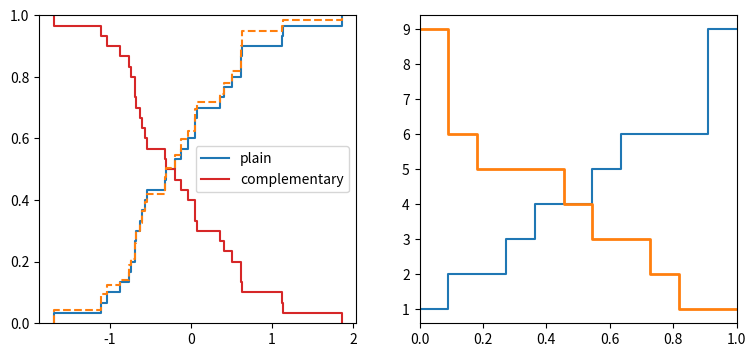

Write the Python code that produced this figure.
# Written by calculate-plot 0.1.0: this script draws the same figure with Matplotlib 3.11.2.
import locale

import matplotlib.pyplot as plt

# Text is shaped for the language of the locale: this is the one the figure was made with.
try:
    locale.setlocale(locale.LC_CTYPE, "C.UTF-8")
except locale.Error:
    locale.setlocale(locale.LC_CTYPE, "C")

fig, axs = plt.subplots(1, 2, figsize=(9.0, 4.0))
axs[0].ecdf([-0.629, 0.622, 1.127, -0.608, -0.043, 0.076, 0.612, 0.628, -0.694, 0.51, -0.688, -0.772, -0.305, -0.2, 1.137, -1.036, -0.547, -1.699, -0.745, -1.116, 0.05, -0.317, -0.124, 0.048, -0.873, 0.361, 1.86, -0.682, -0.572, 0.407], label='plain')
axs[0].ecdf([-0.629, 0.622, 1.127, -0.608, -0.043, 0.076, 0.612, 0.628, -0.694, 0.51, -0.688, -0.772, -0.305, -0.2, 1.137, -1.036, -0.547, -1.699, -0.745, -1.116, 0.05, -0.317, -0.124, 0.048, -0.873, 0.361, 1.86, -0.682, -0.572, 0.407], complementary=True, color='C3', label='complementary')
axs[0].ecdf([-0.629, 0.622, 1.127, -0.608, -0.043, 0.076, 0.612, 0.628, -0.694, 0.51, -0.688, -0.772, -0.305, -0.2, 1.137, -1.036, -0.547, -1.699, -0.745, -1.116, 0.05, -0.317, -0.124, 0.048, -0.873, 0.361, 1.86, -0.682, -0.572, 0.407], [0.96, 1.87, 0.59, 1.36, 0.9, 0.78, 1.08, 1.68, 0.92, 1.45, 0.88, 1.85, 1.02, 1.51, 0.74, 1.06, 0.91, 1.52, 0.69, 1.87, 1.57, 1.98, 1.86, 1.08, 0.55, 0.95, 0.53, 1.42, 1.13, 1.23], linestyle='--')
axs[0].legend()
axs[1].ecdf([3, 1, 4, 1, 5, 9, 2, 6, 5, 3, 5], orientation='horizontal', compress=True)
plt.ecdf([3, 1, 4, 1, 5, 9, 2, 6, 5, 3, 5], orientation='horizontal', complementary=True, lw=2)

if __name__ == "__main__":
    plt.show()
